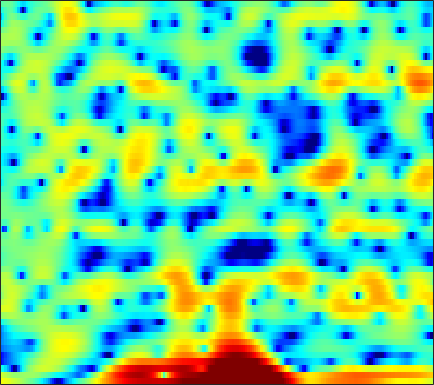

Values plotted in this chart, from the file beside it:
4.829, 4.6329, 4.3352, 4.0012, 3.7333, 3.3573, 2.953, 2.6218, 2.1769, 1.6773, 1.1473, 0.72969, 0.14842, -0.46928, -0.97349, -1.7195, -2.5632, -3.2505, -4.2642, -5.4397, -6.8257, -7.9933, -9.8133, -11.986
3.275, 2.836, 2.26, 1.73, 1.384, 1.02, 0.7838, 0.6992, 0.6909, 0.7729, 0.8962, 0.9906, 1.09, 1.123, 1.097, 0.9726, 0.7349, 0.4841, 0.05622, -0.4839, -1.123, -1.649, -2.394, -3.16
-4.069, -4.971, -6.48, -8.57, -10.82, -15.69, -24.84, -18.89, -11.63, -7.466, -4.614, -2.985, -1.272, 0.06191, 0.8622, 1.698, 2.327, 2.678, 3.005, 3.183, 3.23, 3.18, 3.017, 2.744
-15.34, -13.98, -12.5, -11.33, -10.61, -9.733, -8.834, -8.101, -7.048, -5.9, -4.697, -3.8, -2.654, -1.591, -0.8571, 0.0267, 0.7951, 1.3, 1.875, 2.341, 2.699, 2.9, 3.074, 3.146
-15.62, -14.44, -12.92, -11.57, -10.65, -9.585, -8.629, -7.959, -7.147, -6.379, -5.617, -5.039, -4.262, -3.451, -2.82, -1.962, -1.105, -0.4712, 0.3402, 1.095, 1.775, 2.228, 2.75, 3.167
-11.29, -10.71, -9.973, -9.332, -8.926, -8.516, -8.256, -8.18, -8.263, -8.54, -8.995, -9.392, -9.818, -9.709, -9.05, -7.508, -5.606, -4.172, -2.392, -0.8219, 0.5267, 1.403, 2.402, 3.221
-10.06, -9.397, -8.604, -7.968, -7.585, -7.226, -7.071, -7.115, -7.414, -8.039, -9.063, -10.14, -11.93, -13.34, -12.98, -10.46, -7.456, -5.452, -3.181, -1.316, 0.2157, 1.183, 2.267, 3.148
-10.51, -9.486, -8.266, -7.231, -6.571, -5.832, -5.26, -4.935, -4.61, -4.387, -4.23, -4.114, -3.914, -3.607, -3.274, -2.681, -1.946, -1.337, -0.4982, 0.3249, 1.091, 1.616, 2.232, 2.749
-9.951, -8.482, -6.88, -5.568, -4.744, -3.829, -3.086, -2.627, -2.11, -1.685, -1.333, -1.088, -0.7756, -0.4657, -0.2248, 0.1076, 0.447, 0.7045, 1.037, 1.341, 1.605, 1.766, 1.93, 2.031
-4.867, -3.958, -2.913, -2.046, -1.5, -0.9161, -0.4742, -0.2153, 0.04628, 0.2332, 0.3805, 0.4777, 0.6075, 0.7541, 0.8807, 1.063, 1.246, 1.373, 1.51, 1.578, 1.555, 1.465, 1.235, 0.877
0.8166, 1.115, 1.448, 1.696, 1.807, 1.824, 1.692, 1.501, 1.115, 0.639, 0.1404, -0.1941, -0.5043, -0.5639, -0.4406, -0.0994, 0.331, 0.6513, 0.9967, 1.19, 1.196, 1.042, 0.592, -0.1811
3.427, 3.595, 3.749, 3.757, 3.634, 3.276, 2.651, 1.952, 0.6595, -1.148, -3.642, -6.081, -9.673, -10.25, -8.054, -5.087, -2.911, -1.731, -0.6132, 0.1073, 0.5022, 0.6064, 0.4924, 0.05925
1.91, 2.536, 3.151, 3.484, 3.529, 3.316, 2.765, 2.124, 0.9357, -0.6739, -2.68, -4.322, -6.186, -6.798, -6.338, -5.272, -4.278, -3.682, -3.055, -2.493, -1.94, -1.528, -1.008, -0.5982
-0.05948, 1.135, 2.256, 2.928, 3.204, 3.291, 3.087, 2.775, 2.189, 1.421, 0.5511, -0.1518, -1.117, -2.08, -2.859, -4.037, -5.545, -6.995, -9.166, -10.48, -9.174, -7.218, -4.795, -2.906
1.007, 1.699, 2.397, 2.811, 2.974, 2.987, 2.809, 2.577, 2.162, 1.687, 1.139, 0.6915, 0.0547, -0.7204, -1.423, -2.587, -4.157, -5.626, -7.841, -9.234, -8.28, -6.647, -4.533, -2.945
2.027, 2.374, 2.628, 2.644, 2.465, 1.994, 1.301, 0.6729, -0.1687, -0.7947, -1.03, -0.9401, -0.6264, -0.2741, -0.07696, 0.03785, 0.01014, -0.0866, -0.2399, -0.334, -0.3392, -0.3056, -0.3072, -0.4447
1.752, 2.049, 2.154, 1.901, 1.418, 0.3288, -1.441, -3.391, -7.43, -14.72, -13.35, -8.027, -3.845, -1.285, 0.03035, 1.25, 2.054, 2.451, 2.767, 2.874, 2.793, 2.609, 2.162, 1.453
-0.5459, -0.11, 0.1947, 0.172, -0.05311, -0.6425, -1.549, -2.378, -3.549, -4.325, -4.148, -3.392, -2.034, -0.6891, 0.193, 1.157, 1.868, 2.25, 2.579, 2.693, 2.626, 2.456, 2.064, 1.478
-2.255, -1.699, -1.158, -0.8362, -0.7048, -0.6658, -0.7302, -0.8088, -0.8795, -0.8574, -0.7007, -0.4865, -0.1105, 0.3341, 0.6705, 1.092, 1.442, 1.64, 1.808, 1.865, 1.796, 1.661, 1.379, 0.9753
-2.365, -1.875, -1.348, -0.9475, -0.723, -0.5018, -0.3418, -0.2597, -0.1479, -0.03736, 0.09152, 0.201, 0.3805, 0.5841, 0.7416, 0.941, 1.115, 1.221, 1.312, 1.346, 1.3, 1.209, 1.01, 0.7221
-1.535, -1.229, -0.8922, -0.608, -0.4445, -0.2699, -0.1485, -0.08412, -0.0402, -0.01881, 0.005425, 0.03201, 0.1043, 0.2024, 0.3091, 0.4675, 0.6379, 0.7614, 0.9079, 1.002, 1.045, 1.039, 0.9607, 0.7978
-0.5952, -0.526, -0.4053, -0.2514, -0.1325, -0.004932, 0.03032, -0.004781, -0.1774, -0.4383, -0.7484, -0.9434, -1.106, -1.074, -0.9278, -0.5973, -0.2039, 0.08165, 0.4199, 0.6899, 0.9016, 1.031, 1.156, 1.215
-0.9149, -1.316, -1.317, -0.8215, -0.2839, 0.3226, 0.6216, 0.5538, 0.07376, -0.9541, -2.511, -3.934, -5.528, -5.456, -4.407, -2.712, -1.382, -0.7019, -0.1727, 0.1008, 0.2981, 0.5009, 0.95, 1.54
-6.442, -14.13, -12.66, -4.622, -1.698, 0.53, 1.62, 1.854, 1.476, 0.2429, -2.002, -4.508, -8.562, -8.29, -5.505, -2.666, -1.22, -0.8694, -1.327, -2.921, -5.593, -7.061, -4.875, -1.2
-1.743, -2.355, -2.344, -1.539, -0.7503, 0.1473, 0.7498, 0.9773, 0.9299, 0.5957, 0.04356, -0.3927, -0.8749, -1.056, -1.036, -0.9399, -1.027, -1.315, -2.129, -3.53, -5.157, -5.789, -4.601, -2.181
-0.4138, -0.5027, -0.5275, -0.4559, -0.3816, -0.2489, -0.1726, -0.16, -0.2067, -0.3115, -0.4445, -0.5566, -0.6708, -0.7429, -0.7733, -0.8168, -0.8525, -0.9101, -1.014, -1.093, -1.054, -0.9108, -0.5131, 0.07268
-0.3287, -0.3533, -0.4461, -0.5689, -0.6767, -0.8407, -1.035, -1.203, -1.395, -1.57, -1.67, -1.69, -1.632, -1.506, -1.365, -1.133, -0.8717, -0.6659, -0.3796, -0.06604, 0.2522, 0.521, 0.8885, 1.253
-0.4908, -0.5551, -0.7159, -0.9861, -1.255, -1.75, -2.335, -2.814, -3.474, -4.006, -4.295, -4.27, -3.962, -3.408, -2.919, -2.226, -1.572, -1.091, -0.4724, 0.1157, 0.6885, 1.105, 1.63, 2.094
-1.28, -1.266, -1.319, -1.581, -1.959, -2.763, -3.957, -5.169, -7.325, -9.941, -11.89, -11.5, -9.277, -6.952, -5.577, -4.163, -3.105, -2.445, -1.632, -0.8257, 0.04975, 0.7129, 1.591, 2.403
-3.527, -2.873, -2.294, -2.091, -2.225, -2.731, -3.812, -5.008, -7.242, -10.38, -13.11, -12.53, -9.729, -7.355, -6.236, -5.431, -5.188, -5.248, -5.237, -4.574, -3.098, -1.715, 0.1022, 1.686
-5.901, -4.317, -2.974, -2.198, -1.877, -1.779, -1.963, -2.236, -2.705, -3.182, -3.454, -3.52, -3.447, -3.421, -3.624, -4.385, -6.122, -8.53, -15.5, -21.28, -8.83, -4.832, -1.448, 0.7864
-4.538, -3.796, -3.008, -2.444, -2.132, -1.879, -1.592, -1.387, -1.099, -0.7375, -0.4219, -0.218, -0.01955, -0.005298, -0.1074, -0.4744, -1.117, -1.648, -2.22, -2.156, -1.387, -0.558, 0.4658, 1.181
-4.228, -4.126, -4.202, -4.558, -4.935, -5.225, -4.939, -4.253, -2.951, -1.525, -0.2893, 0.5094, 1.362, 1.969, 2.283, 2.548, 2.688, 2.731, 2.757, 2.773, 2.743, 2.651, 2.326, 1.61
-5.61, -5.817, -6.779, -8.729, -11.26, -17.75, -23.42, -14.02, -8.12, -4.654, -2.278, -0.9502, 0.3886, 1.397, 1.961, 2.529, 2.946, 3.153, 3.349, 3.42, 3.355, 3.186, 2.755, 2.047
-5.541, -5.749, -6.367, -7.282, -8.051, -8.874, -8.803, -7.966, -6.277, -4.569, -3.023, -2.077, -1.041, -0.2152, 0.2777, 0.8146, 1.244, 1.531, 1.854, 2.124, 2.328, 2.421, 2.453, 2.364
-4.04, -4.189, -4.401, -4.631, -4.773, -4.795, -4.616, -4.324, -3.795, -3.214, -2.647, -2.274, -1.895, -1.678, -1.565, -1.444, -1.26, -1.008, -0.5183, 0.1268, 0.8267, 1.334, 1.935, 2.407
-2.757, -2.957, -3.255, -3.521, -3.649, -3.671, -3.487, -3.261, -2.894, -2.513, -2.299, -2.272, -2.513, -3.146, -3.902, -5.222, -6.432, -6.635, -5.348, -3.22, -1.194, 0.07815, 1.43, 2.449
-2.413, -2.966, -3.971, -5.063, -5.722, -6.03, -5.454, -4.641, -3.465, -2.478, -1.864, -1.716, -1.987, -2.891, -4.143, -6.946, -11.88, -15.08, -9.514, -4.601, -1.496, 0.1408, 1.702, 2.768
-2.442, -3.486, -5.613, -9.23, -14.2, -30.04, -12.41, -7.96, -4.439, -2.285, -0.9157, -0.2939, 0.1044, 0.08434, -0.1274, -0.5406, -0.8631, -0.8476, -0.3523, 0.4901, 1.389, 1.959, 2.5, 2.76
-1.983, -2.597, -3.619, -4.78, -5.49, -5.722, -4.842, -3.729, -2.121, -0.7169, 0.3999, 1.052, 1.681, 2.069, 2.251, 2.388, 2.48, 2.532, 2.594, 2.625, 2.566, 2.405, 1.987, 1.249
-2.283, -2.406, -2.533, -2.557, -2.467, -2.174, -1.656, -1.151, -0.401, 0.3486, 1.039, 1.487, 1.987, 2.361, 2.562, 2.733, 2.807, 2.799, 2.69, 2.454, 2.062, 1.63, 0.8206, -0.3231
-3.889, -3.763, -3.45, -2.967, -2.532, -1.876, -1.187, -0.6714, -0.0184, 0.5943, 1.122, 1.456, 1.818, 2.098, 2.247, 2.373, 2.4, 2.362, 2.225, 1.97, 1.576, 1.19, 0.5288, -0.2994
-7.617, -7.297, -6.234, -4.831, -3.762, -2.432, -1.309, -0.601, 0.1762, 0.7771, 1.215, 1.458, 1.679, 1.818, 1.89, 1.955, 1.988, 1.982, 1.922, 1.778, 1.528, 1.264, 0.8251, 0.2842
-23.18, -18.27, -10.65, -6.438, -4.251, -2.108, -0.5606, 0.2944, 1.095, 1.531, 1.691, 1.661, 1.491, 1.254, 1.123, 1.08, 1.228, 1.407, 1.639, 1.773, 1.748, 1.593, 1.23, 0.7256
-7.371, -6.676, -4.722, -2.518, -0.9979, 0.6422, 1.886, 2.53, 3.007, 3.04, 2.592, 1.907, 0.5266, -1.258, -2.499, -2.924, -1.681, -0.4054, 1.004, 1.857, 2.155, 2.055, 1.504, 0.5878
-2.948, -2.025, -0.7336, 0.5418, 1.44, 2.5, 3.311, 3.728, 3.974, 3.827, 3.135, 2.172, 0.0547, -3.514, -7.594, -9.927, -4.411, -1.514, 0.7937, 1.923, 2.148, 1.814, 0.7001, -1.27
-4.468, -3.194, -1.941, -0.9191, -0.2502, 0.6037, 1.375, 1.891, 2.423, 2.696, 2.677, 2.475, 1.971, 1.358, 0.9817, 0.8609, 1.174, 1.565, 1.992, 2.112, 1.783, 1.165, -0.18, -2.24
-4.745, -4.619, -4.68, -4.814, -4.72, -4.049, -2.78, -1.679, -0.2861, 0.832, 1.663, 2.095, 2.477, 2.701, 2.808, 2.916, 2.982, 2.983, 2.899, 2.64, 2.158, 1.622, 0.6447, -0.6147
-4.106, -5.297, -7.73, -12.13, -18.28, -16.61, -8.981, -5.694, -2.741, -0.7454, 0.6439, 1.395, 2.107, 2.585, 2.821, 3.014, 3.101, 3.09, 3.001, 2.799, 2.475, 2.154, 1.601, 0.9085
-2.015, -2.971, -4.459, -5.97, -6.711, -6.478, -4.995, -3.625, -1.971, -0.6483, 0.3244, 0.8616, 1.351, 1.645, 1.775, 1.841, 1.863, 1.86, 1.847, 1.832, 1.783, 1.716, 1.576, 1.352
0.3475, -0.03005, -0.5117, -0.8711, -1.019, -1.003, -0.7567, -0.4887, -0.1125, 0.2009, 0.3738, 0.3939, 0.2782, 0.0001295, -0.2722, -0.644, -0.9422, -1.029, -0.9516, -0.6593, -0.2372, 0.09324, 0.4997, 0.8237
1.56, 1.476, 1.379, 1.3, 1.261, 1.233, 1.202, 1.152, 1.022, 0.764, 0.3315, -0.1476, -1.024, -2.215, -3.338, -5.049, -6.688, -7.34, -6.851, -5.346, -3.659, -2.522, -1.253, -0.2351
1.153, 1.313, 1.535, 1.721, 1.825, 1.891, 1.847, 1.737, 1.459, 0.9958, 0.3037, -0.4033, -1.677, -3.452, -5.258, -8.752, -14.75, -22.68, -15.57, -9.656, -6.365, -4.625, -2.835, -1.411
-1.04, -0.4383, 0.3147, 0.9479, 1.3, 1.598, 1.702, 1.658, 1.436, 1.044, 0.472, -0.07403, -0.9841, -2.127, -3.135, -4.546, -5.843, -6.494, -6.667, -6.262, -5.616, -5.085, -4.24, -3.126
-5.045, -3.335, -1.506, -0.1989, 0.4576, 0.9756, 1.153, 1.096, 0.8581, 0.5205, 0.1711, -0.07893, -0.3995, -0.7308, -1.019, -1.482, -2.015, -2.49, -3.245, -4.283, -5.821, -7.493, -10.12, -9.713
-7.937, -5.138, -2.64, -1.138, -0.4967, -0.2166, -0.5098, -1.05, -2.045, -3.048, -3.513, -3.332, -2.601, -1.757, -1.231, -0.8221, -0.7187, -0.844, -1.348, -2.278, -3.776, -5.291, -7.375, -7.048
-4.402, -3.326, -2.205, -1.548, -1.399, -1.75, -2.837, -4.255, -7.401, -13.47, -25.09, -14, -7.92, -4.807, -3.35, -2.082, -1.362, -1.063, -0.9002, -0.9053, -0.9754, -0.969, -0.7359, -0.1062
-1.712, -1.374, -1.024, -0.8895, -0.993, -1.431, -2.26, -3.157, -4.645, -6.134, -6.833, -6.523, -5.388, -4.196, -3.47, -2.744, -2.28, -2.052, -1.782, -1.483, -1.063, -0.6651, -0.003195, 0.7886
